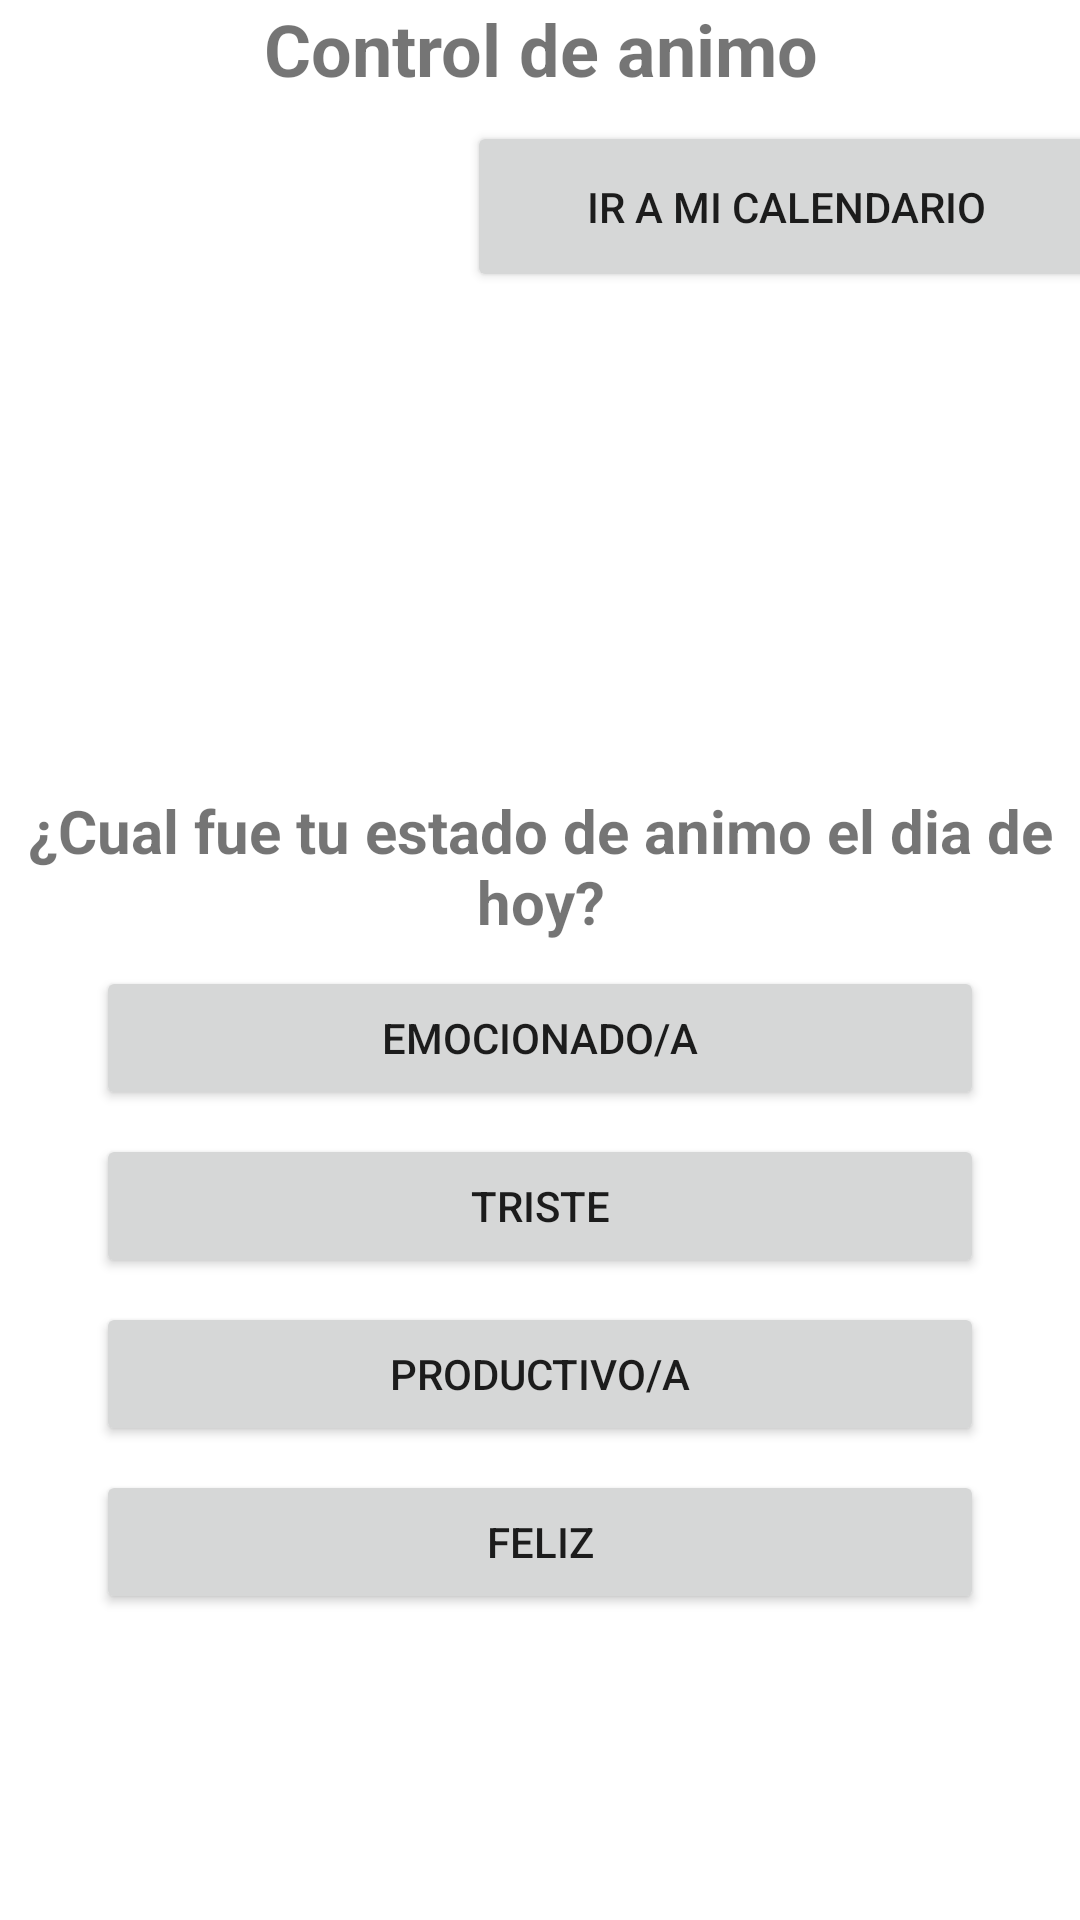

Here is an Android app screen rendered from its layout file. Give the layout XML and the strings, colors and styles it references.
<!-- AndroidManifest.xml: application theme Theme.Proyecto_APK -->
<!-- res/layout/fragment_control_de_animo.xml -->
<?xml version="1.0" encoding="utf-8"?>
<androidx.constraintlayout.widget.ConstraintLayout xmlns:android="http://schemas.android.com/apk/res/android"
  xmlns:app="http://schemas.android.com/apk/res-auto"
  xmlns:tools="http://schemas.android.com/tools"
  android:layout_width="match_parent"
  android:layout_height="match_parent"
  tools:context=".ui.home.ControlDeAnimo.controlDeAnimo">

  <Button
    android:id="@+id/id_controlDeAnimo_feliz"
    android:layout_width="0dp"
    android:layout_height="wrap_content"
    android:layout_marginStart="32dp"
    android:layout_marginTop="8dp"
    android:layout_marginEnd="32dp"
    android:text="Feliz"
    android:textAlignment="center"
    app:layout_constraintEnd_toEndOf="parent"
    app:layout_constraintHorizontal_bias="0.0"
    app:layout_constraintStart_toStartOf="parent"
    app:layout_constraintTop_toBottomOf="@+id/id_controlDeEmocion_Productivo" />

  <Button
    android:id="@+id/id_controlDeEmocion_Productivo"
    android:layout_width="0dp"
    android:layout_height="wrap_content"
    android:layout_marginStart="32dp"
    android:layout_marginTop="8dp"
    android:layout_marginEnd="32dp"
    android:text="Productivo/a"
    android:textAlignment="center"
    app:layout_constraintEnd_toEndOf="parent"
    app:layout_constraintHorizontal_bias="0.0"
    app:layout_constraintStart_toStartOf="parent"
    app:layout_constraintTop_toBottomOf="@+id/id_controlDeEmocion_Triste" />

  <Button
    android:id="@+id/id_controlDeEmocion_Triste"
    android:layout_width="0dp"
    android:layout_height="wrap_content"
    android:layout_marginStart="32dp"
    android:layout_marginTop="8dp"
    android:layout_marginEnd="32dp"
    android:text="Triste"
    app:layout_constraintEnd_toEndOf="parent"
    app:layout_constraintHorizontal_bias="0.0"
    app:layout_constraintStart_toStartOf="parent"
    app:layout_constraintTop_toBottomOf="@+id/id_controlDeAnimo_Emocionado" />

  <Button
    android:id="@+id/id_controlDeEstudioF_btn_irCalendario_animo"
    android:layout_width="213dp"
    android:layout_height="57dp"
    android:layout_marginStart="164dp"
    android:layout_marginTop="8dp"
    android:text="Ir a mi calendario"
    app:layout_constraintEnd_toEndOf="parent"
    app:layout_constraintStart_toStartOf="parent"
    app:layout_constraintTop_toBottomOf="@+id/id_controlDeEstudioF_tv_titulo" />

  <TextView
    android:id="@+id/id_controlDeEstudioF_tv_titulo"
    android:layout_width="0dp"
    android:layout_height="wrap_content"
    android:text="Control de animo"
    android:textAlignment="center"
    android:textSize="24sp"
    android:textStyle="bold"
    app:layout_constraintEnd_toEndOf="parent"
    app:layout_constraintStart_toStartOf="parent"
    app:layout_constraintTop_toTopOf="parent" />

  <Button
    android:id="@+id/id_controlDeAnimo_Emocionado"
    android:layout_width="0dp"
    android:layout_height="wrap_content"
    android:layout_marginStart="32dp"
    android:layout_marginTop="8dp"
    android:layout_marginEnd="32dp"
    android:text="Emocionado/a"
    android:textAlignment="center"
    app:layout_constraintEnd_toEndOf="parent"
    app:layout_constraintHorizontal_bias="0.0"
    app:layout_constraintStart_toStartOf="parent"
    app:layout_constraintTop_toBottomOf="@+id/textView2" />

  <TextView
    android:id="@+id/textView2"
    android:layout_width="0dp"
    android:layout_height="wrap_content"
    android:layout_marginTop="8dp"
    android:text="¿Cual fue tu estado de animo el dia de hoy?"
    android:textAlignment="center"
    android:textSize="20sp"
    android:textStyle="bold"
    app:layout_constraintEnd_toEndOf="parent"
    app:layout_constraintHorizontal_bias="0.0"
    app:layout_constraintStart_toStartOf="parent"
    app:layout_constraintTop_toBottomOf="@+id/imageView2" />

  <ImageView
    android:id="@+id/imageView2"
    android:layout_width="150dp"
    android:layout_height="150dp"
    android:layout_marginTop="8dp"
    app:layout_constraintEnd_toEndOf="parent"
    app:layout_constraintHorizontal_bias="0.498"
    app:layout_constraintStart_toStartOf="parent"
    app:layout_constraintTop_toBottomOf="@+id/id_controlDeEstudioF_btn_irCalendario_animo"
    app:srcCompat="@drawable/leave"
    tools:src="@drawable/leave" />

</androidx.constraintlayout.widget.ConstraintLayout>
<!-- resources referenced by this layout -->
<resources>
  <style name="Theme.Proyecto_APK" parent="Theme.MaterialComponents.DayNight.NoActionBar">
          
          <item name="colorPrimary">@color/purple_500</item>
          <item name="colorPrimaryVariant">@color/purple_700</item>
          <item name="colorOnPrimary">@color/white</item>
          
          <item name="colorSecondary">@color/teal_200</item>
          <item name="colorSecondaryVariant">@color/teal_700</item>
          <item name="colorOnSecondary">@color/black</item>
          
          <item name="android:statusBarColor" tools:targetApi="l">?attr/colorPrimaryVariant</item>
          
      </style>
  <!-- not gathered from this repository: default colours our renderer supplied (Android Studio template values) -->
  <color name="purple_500">#FF6200EE</color>
  <color name="purple_700">#FF3700B3</color>
  <color name="teal_200">#FF03DAC5</color>
  <color name="teal_700">#FF018786</color>
  <color name="black">#FF000000</color>
  <color name="white">#FFFFFFFF</color>
</resources>
